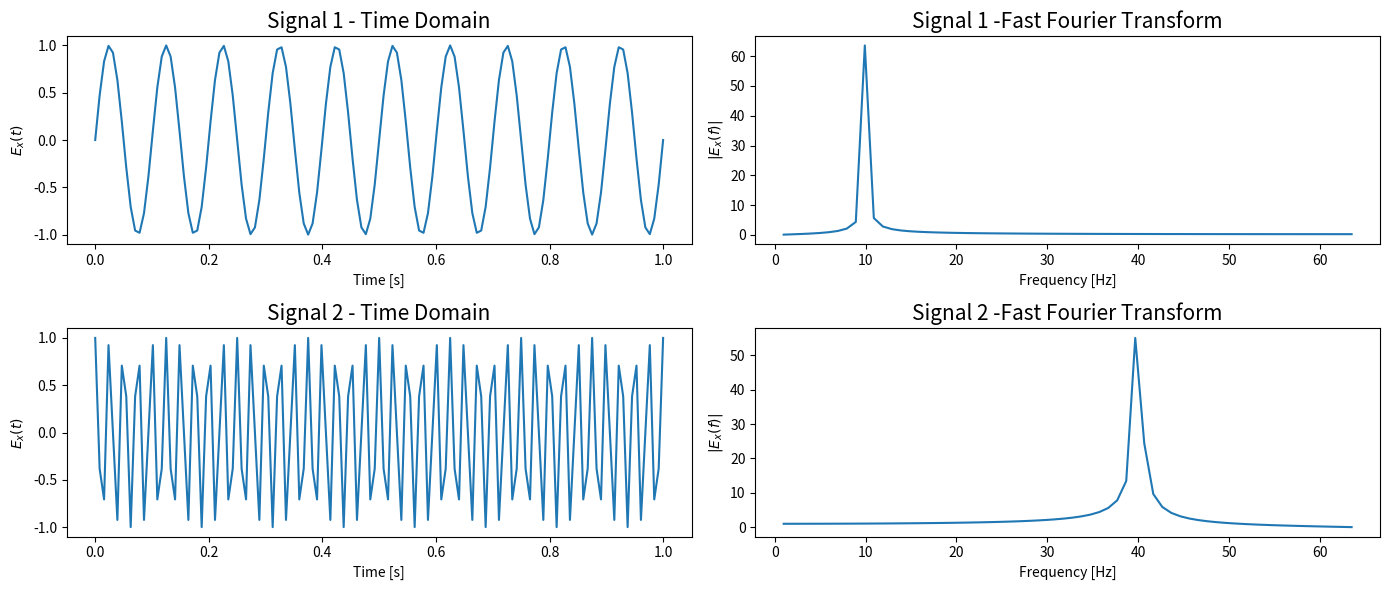
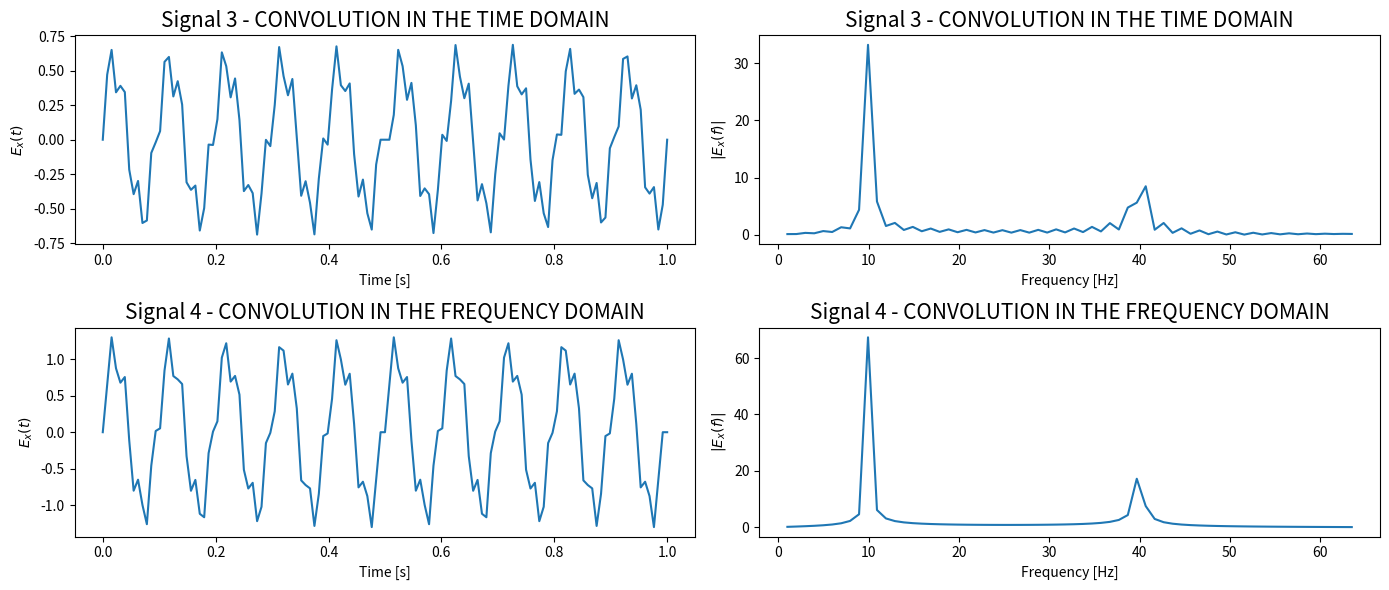

These charts were generated, in order, by the following Python code:
'''FFT inversa e Convolução
Objetivo: Realizar a transformada inversa de Fourier de sinal ja conhecido 
e comparar a convolução de dois sinais no dominio do tempo e da frequência

Status do Projeto:
Transformada de Fourier: OK
Transformada Inversa de Fourier - OK
Convolução no dominio do Tempo - OK
Convolução no dominio da Frequencia - OK

[redacted] '''

import numpy as np 
import matplotlib.pyplot as plt

# Parâmetros
T = 1                       # Tempo (s)
dt = 1/128                  # Taxa de Amostragem
fs1 = 10                    # Frequência do sinal 1
fs2 = 40                    # Frequência do sinal 2
nt = int((T/dt) + 1)        # Numeros de Amostra
time = np.arange(nt) * dt   # Base de Tempo

signal1 = np.sin(time * 2*np.pi * fs1)
signal2 = np.cos(time * 2*np.pi * fs2)

# Convolução no dominio do tempo
signal3 = np.convolve(signal1,signal2, 'same') 

# Trasnformada de Fourier
freq = np.fft.fftfreq(nt, dt)
mascara = freq > 0

# Signal 1
Y1 = np.fft.fft(signal1)
Amp1 = np.abs(Y1)

# Signal 2
Y2 = np.fft.fft(signal2)
Amp2 = np.abs(Y2)

# Signal 1
Y3 = np.fft.fft(signal3)
Amp3 = np.abs(Y3)


""" Convolução no dominio da Frequencia"""
S_con = Y1 * Y2

signal4 = np.fft.ifft(S_con)
Y4 = np.fft.fft(signal4)
Amp4 = np.abs(Y4)


# Plot dos Graficos
fig, ax = plt.subplots(ncols=2, nrows=2, num= "BASE SIGNAL", figsize=(14, 6))
ax[0, 0].set_title('Signal 1 - Time Domain', fontsize=15)
ax[0, 0].plot(time, signal1)
ax[0, 0].set_xlabel("Time [s]", fontsize=10)
ax[0, 0].set_ylabel(r"$E_x(t)$", fontsize=10)

ax[0, 1].set_title("Signal 1 -Fast Fourier Transform", fontsize=15)
ax[0, 1].plot(freq[mascara], Amp1[mascara])
ax[0, 1].set_xlabel("Frequency [Hz]", fontsize=10)
ax[0, 1].set_ylabel(r"$|E_x(f)|$", fontsize=10)

ax[1, 0].set_title('Signal 2 - Time Domain', fontsize=15)
ax[1, 0].plot(time, signal2)
ax[1, 0].set_xlabel("Time [s]", fontsize=10)
ax[1, 0].set_ylabel(r"$E_x(t)$", fontsize=10)

ax[1, 1].set_title("Signal 2 -Fast Fourier Transform", fontsize=15)
ax[1, 1].plot(freq[mascara], Amp2[mascara])
ax[1, 1].set_xlabel("Frequency [Hz]", fontsize=10)
ax[1, 1].set_ylabel(r"$|E_x(f)|$", fontsize=10)

fig.tight_layout()
plt.show()


fig, ax = plt.subplots(ncols=2, nrows=2, num= "CONVOLUTION IN THE TIME DOMAIN vs CONVOLUTION IN THE FREQUENCY DOMAIN", figsize=(14, 6))
ax[0, 0].set_title('Signal 3 - CONVOLUTION IN THE TIME DOMAIN', fontsize=15)
ax[0, 0].plot(time, signal3)
ax[0, 0].set_xlabel("Time [s]", fontsize=10)
ax[0, 0].set_ylabel(r"$E_x(t)$", fontsize=10)

ax[0, 1].set_title("Signal 3 - CONVOLUTION IN THE TIME DOMAIN", fontsize=15)
ax[0, 1].plot(freq[mascara], Amp3[mascara])
ax[0, 1].set_xlabel("Frequency [Hz]", fontsize=10)
ax[0, 1].set_ylabel(r"$|E_x(f)|$", fontsize=10)

ax[1, 0].set_title('Signal 4 - CONVOLUTION IN THE FREQUENCY DOMAIN', fontsize=15)
ax[1, 0].plot(time, signal4)
ax[1, 0].set_xlabel("Time [s]", fontsize=10)
ax[1, 0].set_ylabel(r"$E_x(t)$", fontsize=10)

ax[1, 1].set_title("Signal 4 - CONVOLUTION IN THE FREQUENCY DOMAIN", fontsize=15)
ax[1, 1].plot(freq[mascara], Amp4[mascara])
ax[1, 1].set_xlabel("Frequency [Hz]", fontsize=10)
ax[1, 1].set_ylabel(r"$|E_x(f)|$", fontsize=10)

fig.tight_layout()
plt.show()